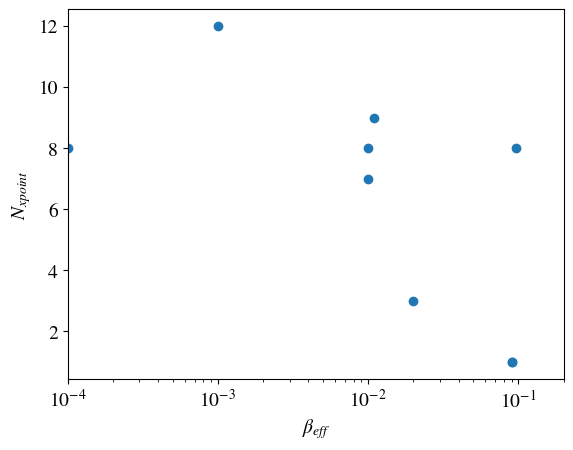

Here is the Python script that generated this plot:
import matplotlib 
matplotlib.use('Agg')

import matplotlib.pyplot as plt
plt.rcParams['mathtext.fontset'] = 'stix'
plt.rcParams['font.family'] = 'STIXGeneral'
plt.rcParams.update({'font.size': 14})


#beta_eff_list = [.0003, .003, .03, .01, .013, .043, .09, .093, .12]

beta_eff_list =[.0001, .001, .01, .01, .011, .02, .09, .0905, .096] 

plasmoid_list = [8,12,8,7,9,3,1,1,8]

plt.scatter(beta_eff_list,plasmoid_list)
plt.xlabel('$\\beta_{eff}$')
plt.ylabel('$N_{xpoint}$')
plt.xscale('log')
plt.xlim(1e-4,.2)
plt.savefig('beta_eff_xpoints.png',dpi=200,bbox_inches='tight')
